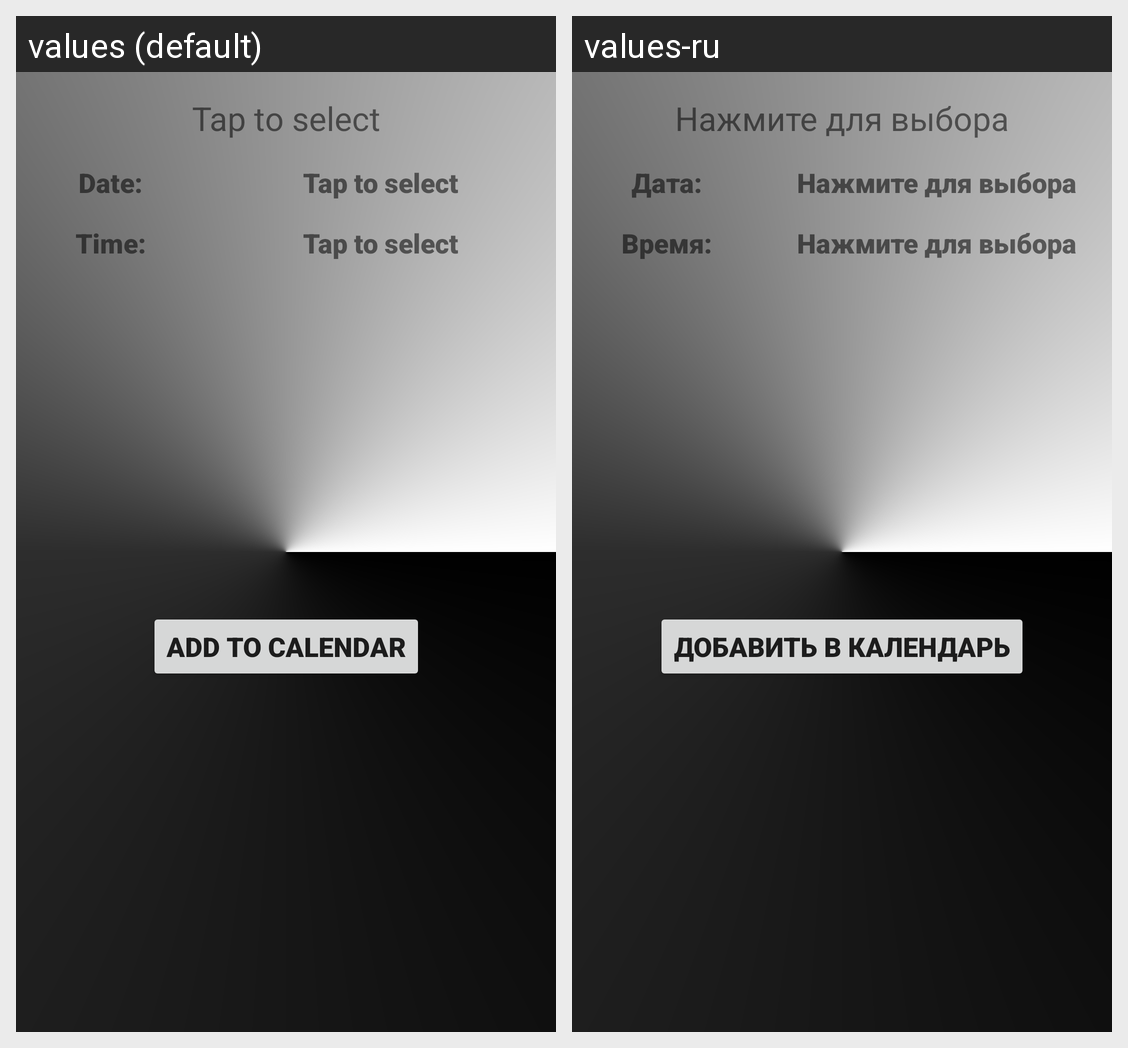

The same Android screen rendered under two of its app's locales, left to right. List the strings drawn on it with the default value and each locale's translation.
Android screen res/layout/chooser.xml rendered under 2 locales, left to right: values (default), values-ru. Device: Nexus 5 (rendered at 1080×1920; each locale shown at half size, 540×960, under a caption strip naming it); theme SplashTheme.
Strings drawn on this screen, with the default value and each locale's value (text and hints the layout hard-codes, and strings that could not be matched under every locale, appear in the picture but are not listed):

tap_to_select
  values: Tap to select
  values-ru: Нажмите для выбора

date
  values: Date:
  values-ru: Дата:

time
  values: Time:
  values-ru: Время:

add_to_calendar
  values: Add to calendar
  values-ru: Добавить в календарь
